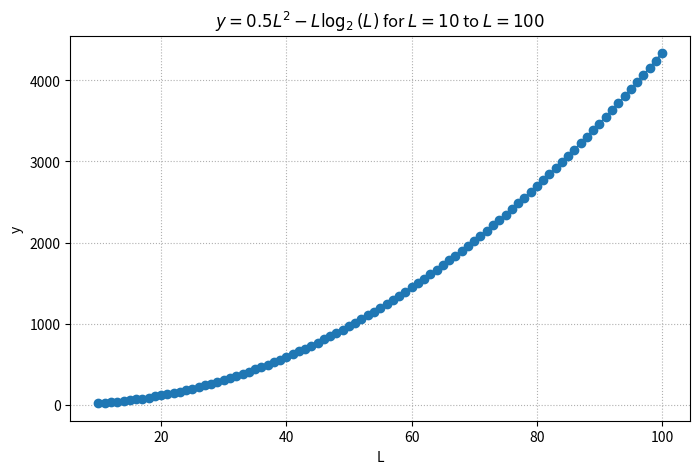

Python code for this plot:
import numpy as np
import matplotlib.pyplot as plt

# Define the range for L
L = np.arange(10, 101)  # 10 to 100 inclusive

# Compute y = 0.5 * L^2 - L * log2(L)
y = 0.5 * L**2 - L * np.log2(L)

plt.figure(figsize=(8,5))
plt.plot(L, y, marker='o')
plt.title(r'$y = 0.5 L^2 - L \log_2(L)$ for $L=10$ to $L=100$')
plt.xlabel('L')
plt.ylabel('y')
plt.grid(True, linestyle=':')
plt.show()
